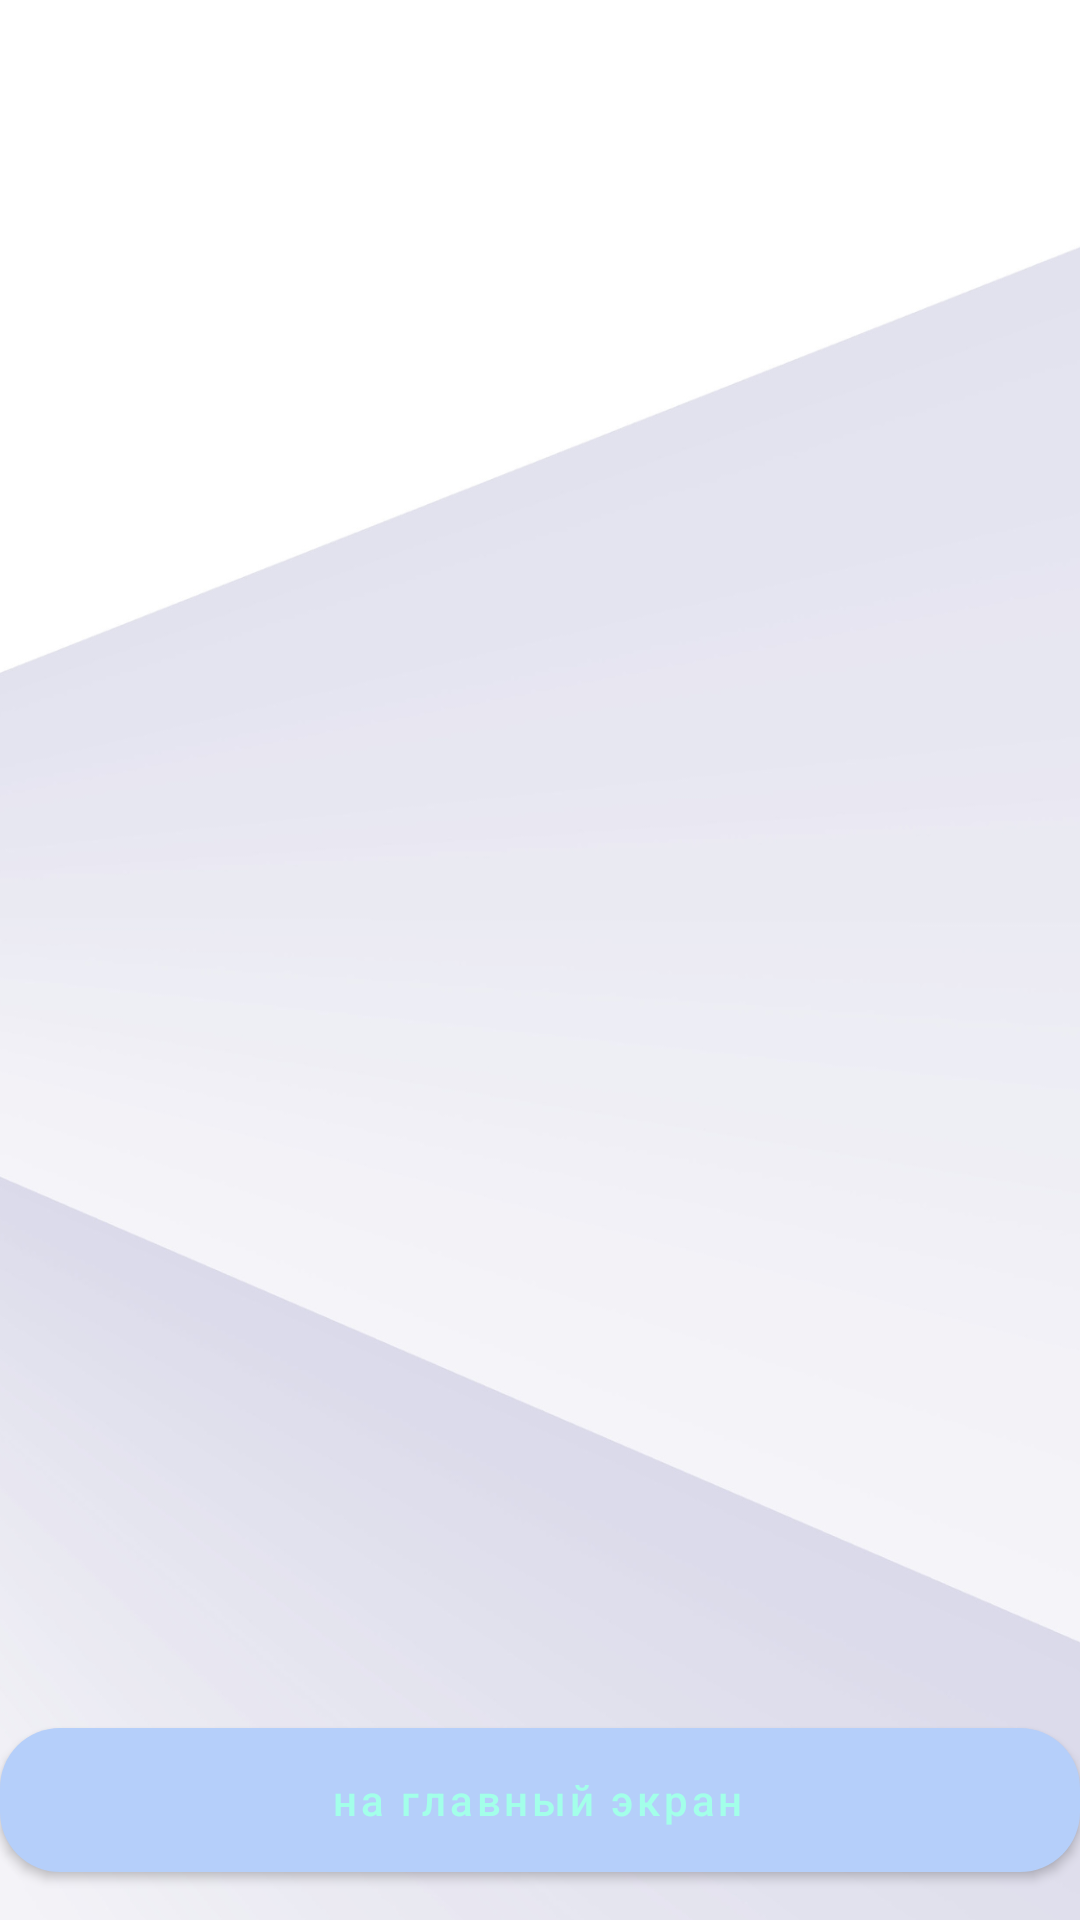

Reconstruct the res/layout file that produces this screen, plus the resources it refers to.
<!-- AndroidManifest.xml: application theme Theme.MyMentalApp -->
<!-- res/layout/fragment_person.xml -->
<?xml version="1.0" encoding="utf-8"?>
<androidx.constraintlayout.widget.ConstraintLayout xmlns:android="http://schemas.android.com/apk/res/android"
    xmlns:tools="http://schemas.android.com/tools"
    android:layout_width="match_parent"
    android:layout_height="match_parent"
    xmlns:app="http://schemas.android.com/apk/res-auto"
    tools:context=".fragment.PersonFragment"
    android:background="@drawable/background_color">

    <androidx.recyclerview.widget.RecyclerView
        android:id="@+id/recycler_View_Person"
        android:layout_width="match_parent"
        android:layout_height="match_parent"
        tools:listitem="@layout/list_item_person"/>

    <com.google.android.material.button.MaterialButton
        android:id="@+id/notes_button_home"
        android:layout_width="match_parent"
        android:layout_height="wrap_content"
        android:layout_alignParentBottom="true"
        android:layout_marginBottom="16dp"
        android:background="@drawable/custom_button_back"
        android:gravity="center"
        android:insetRight="2dp"
        android:text="на главный экран"
        android:textAllCaps="false"
        app:iconTint="@color/lavender"
        app:layout_constraintBottom_toBottomOf="parent"
        app:layout_constraintEnd_toEndOf="parent"
        app:layout_constraintHorizontal_bias="0.0"
        app:layout_constraintStart_toStartOf="parent"
        app:rippleColor="@color/lavender" />



</androidx.constraintlayout.widget.ConstraintLayout>
<!-- resources referenced by this layout -->
<resources>
  <color name="lavender">#D0C3F7</color>
  <!-- drawable background_color: png bitmap (drawable-v24, 167830 bytes) -->
  <!-- drawable custom_button_back (drawable) -->
  <?xml version="1.0" encoding="utf-8"?>
  <shape android:shape="rectangle" xmlns:android="http://schemas.android.com/apk/res/android">
  
      <solid android:color="@color/sky"/>
          <corners android:radius="20dp"/>
  
  
  </shape>
  <style name="Theme.MyMentalApp" parent="Theme.MaterialComponents.DayNight.DarkActionBar">
          
          <item name="colorPrimary">@color/sky</item>
          <item name="colorPrimaryVariant">@color/lavender</item>
          <item name="colorOnPrimary">@color/light_green</item>
          
          <item name="colorSecondary">#C974A7FB</item>
          <item name="colorSecondaryVariant">@color/light_yellow</item>
          <item name="colorOnSecondary">@color/lavender</item>
          <item name="android:windowFullscreen">true</item>
          
          <item name="android:statusBarColor" tools:targetApi="l" tools:ignore="ObsoleteSdkInt">@color/white</item>
          
      </style>
  <color name="sky">#B5CFFA</color>
  <color name="light_green">#A3FFE9</color>
  <color name="light_yellow">#FFEBB0</color>
  <color name="white">#FFFFFFFF</color>
</resources>
